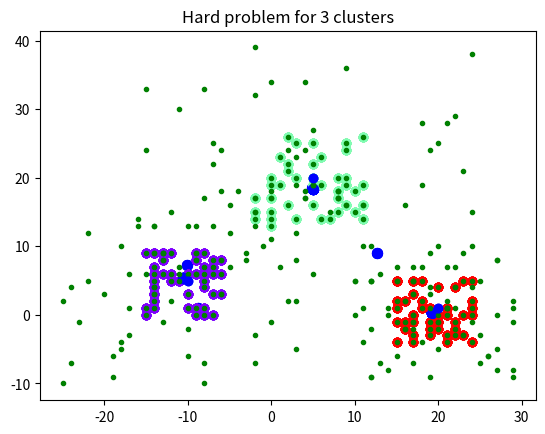

Reproduce this figure in Python. (Note: this script raises an exception after producing the figure.)
# -*- coding: utf-8 -*-
"""ml_practicals_2.ipynb

Automatically generated by Colaboratory.

Original file is located at
    https://colab.research.google.com/<link-removed>

Task 1.
"""

print('Task 1')

import numpy as np
import matplotlib.pyplot as plt

def scatter_clusters(
  centers: list,
  spread: list,
  n_points: int):
  points = [[],[]]
  for i in range(len(centers)):
    Xs = np.random.randint(low = centers[i][0]-spread[i], high = centers[i][0]+spread[i], size=n_points)
    Ys = np.random.randint(low = centers[i][1]-spread[i], high = centers[i][1]+spread[i], size=n_points)
    for i in range(len(Xs)):
      points[0].append(Xs[i])
      points[1].append(Ys[i])
      
  return points

centers = [[-10,5], [5,20], [20,1]]

centers_x = [i[0] for i in centers]
centers_y = [i[1] for i in centers]

easy = scatter_clusters(centers=centers, spread=[5, 7, 5], n_points=50)
hard = scatter_clusters(centers=centers, spread=[15, 20, 10], n_points=50)

# Commented out IPython magic to ensure Python compatibility.
# %matplotlib inline
plt.title("Easy problem for 3 clusters")
plt.plot(easy[0], easy[1], 'o', color='green', markersize=3)
plt.plot(centers_x, centers_y, 'o', color='blue')
plt.show()

# Commented out IPython magic to ensure Python compatibility.
# %matplotlib inline
plt.title("Hard problem for 3 clusters")
plt.plot(hard[0], hard[1], 'o', color='green', markersize=3)
plt.plot(centers_x, centers_y, 'o', color='blue')
plt.show()

"""Task 2."""

print('Task 2')

from typing import Optional

easy_points = [[x,y] for x,y in zip(easy[0], easy[1])]

hard_points = [[x,y] for x,y in zip(hard[0], hard[1])]

from collections import defaultdict

def kmeans_cluster_assignment(
  k: int,
  points: list,
  centers_guess: Optional[list] = None,
  max_iterations: Optional[int] = None,
  tolerance: Optional[float] = None):
  if centers_guess == None:
    centers_guess = []
    for i in range(k):
      x = np.random.randint(low = min(points[0]), high = max(points[0]))
      y = np.random.randint(low = min(points[1]), high = max(points[1]))
      centers_guess.append([x,y])
  if max_iterations == None:
    max_iterations = 100
  if tolerance == None:
    tolerance = 0.001
  n_iter = 0
  while n_iter <= max_iterations:
    n_iter += 1
    z = {}
    for p in points:
      p_dists = [np.linalg.norm(np.array(p)-np.array(c)) for c in centers_guess]
      min_dist = min(p_dists)
      min_dist_id = p_dists.index(min_dist)
      if min_dist_id not in z.keys():
        z[min_dist_id] = []
        z[min_dist_id].append(p)
      else:
        z[min_dist_id].append(p)
    new_centers = []
    for i in z.keys():
      new_x = np.mean([p[0] for p in z[i]])
      new_y = np.mean([p[1] for p in z[i]])
      new_centers.append([new_x, new_y])
    if len(new_centers) < k:
      for i in range(k-len(new_centers)):
        x = np.random.randint(low = min(points[0]), high = max(points[0]))
        y = np.random.randint(low = min(points[1]), high = max(points[1]))
        new_centers.append([x,y])
    if np.linalg.norm(np.array(centers_guess) - np.array(new_centers)) <= tolerance:
      break
    centers_guess = new_centers

  return new_centers, z

def plot_scattering_with_color(centers, clusters):
  colors = plt.cm.rainbow(np.linspace(0, 1, len(clusters.keys())))
  for cluster, color in zip(clusters, colors):
    xs = [i[0] for i in clusters[cluster]]
    ys = [i[1] for i in clusters[cluster]]
    plt.scatter(xs, ys, c=color.reshape(1,-1))
    plt.scatter(np.array(centers)[:, 0], np.array(centers)[:, 1], c='b', s=50)
  plt.show()

for i in [1, 2, 3, 4, 5, 25, 50, 75, None]:
  new_centers, clusters = kmeans_cluster_assignment(3, easy_points, max_iterations=i)
  if i == None:
    print('Max iterations = 100')
  else:
    print('Max iterations = ', i)
  plot_scattering_with_color(new_centers, clusters)

for i in [1, 2, 3, 4, 5, 25, 50, 75, None]:
  new_centers, clusters = kmeans_cluster_assignment(3, hard_points, max_iterations=i)
  if i == None:
    print('Max iterations = 100')
  else:
    print('Max iterations = ', i)
  plot_scattering_with_color(new_centers, clusters)

"""Task 3."""

print('Task 3')

# Commented out IPython magic to ensure Python compatibility.
# %%time
# new_centers, clusters = kmeans_cluster_assignment(3, easy_points)

# Commented out IPython magic to ensure Python compatibility.
# %%time
# new_centers, clusters = kmeans_cluster_assignment(3, hard_points)

import scipy
from scipy import cluster
from scipy.cluster.vq import vq, kmeans, whiten

easy_points_2 = np.array([list(map(float, i)) for i in easy_points])
hard_points_2 = np.array([list(map(float, i)) for i in hard_points])

whitened_easy = whiten(easy_points_2)
whitened_hard = whiten(hard_points_2)

# Commented out IPython magic to ensure Python compatibility.
# %%time
# codebook, distortion = kmeans(whitened_easy, 3)

# Commented out IPython magic to ensure Python compatibility.
# %%time
# codebook2, distortion2 = kmeans(whitened_hard, 3)

"""Kmeans is the fastest for both easy and hard problems, and the easy problem is solved faster than the hard one in both methods."""

# Commented out IPython magic to ensure Python compatibility.
#!pip install memory_profiler
# %load_ext memory_profiler

# Commented out IPython magic to ensure Python compatibility.
# %%memit
# new_centers_e, clusters_e = kmeans_cluster_assignment(3, easy_points)

# Commented out IPython magic to ensure Python compatibility.
# %%memit
# new_centers_h, clusters_h = kmeans_cluster_assignment(3, hard_points)

# Commented out IPython magic to ensure Python compatibility.
# %%memit
# codebook_e, distortion_e = kmeans(whitened_easy, 3)

# Commented out IPython magic to ensure Python compatibility.
# %%memit
# codebook_h, distortion_h = kmeans(whitened_hard, 3)

"""As for memory usage, solving the easy problem by the first method takes less memory than by the second one, and solving the hard problem by both methods takes the same memory amount.

Talking about quality, there're plots for the both problems by first method in the Task 2, and they all look pretty fine. So now let's try to plot the kmeans function results.
"""

def get_assing(centers, points):
  z = {}
  for p in points:
    p_dists = [np.linalg.norm(np.array(p)-np.array(c)) for c in centers]
    min_dist = min(p_dists)
    min_dist_id = p_dists.index(min_dist)
    if min_dist_id not in z.keys():
      z[min_dist_id] = []
      z[min_dist_id].append(p)
    else:
      z[min_dist_id].append(p)
  return z

def plot_scattering_with_color_2(centers, clusters):
  colors = plt.cm.rainbow(np.linspace(0, 1, len(centers)))
  for cluster, color in zip(clusters, colors):
    xs = [i[0] for i in clusters[cluster]]
    ys = [i[1] for i in clusters[cluster]]
    plt.scatter(xs, ys, c=color.reshape(1,-1))
  plt.show()

kmean_clusters_e = get_assing(codebook_e, easy_points)
plot_scattering_with_color_2(codebook_e, kmean_clusters_e)

kmean_clusters_h = get_assing(codebook_h, hard_points)
plot_scattering_with_color_2(codebook_h, kmean_clusters_h)

"""It seems that the clusters we got by the first method are more balanced than the ones we got by scipy kmean function but anyway there're no lonely points of one color in the bunch of points of the other color so they're all grouped well."""
